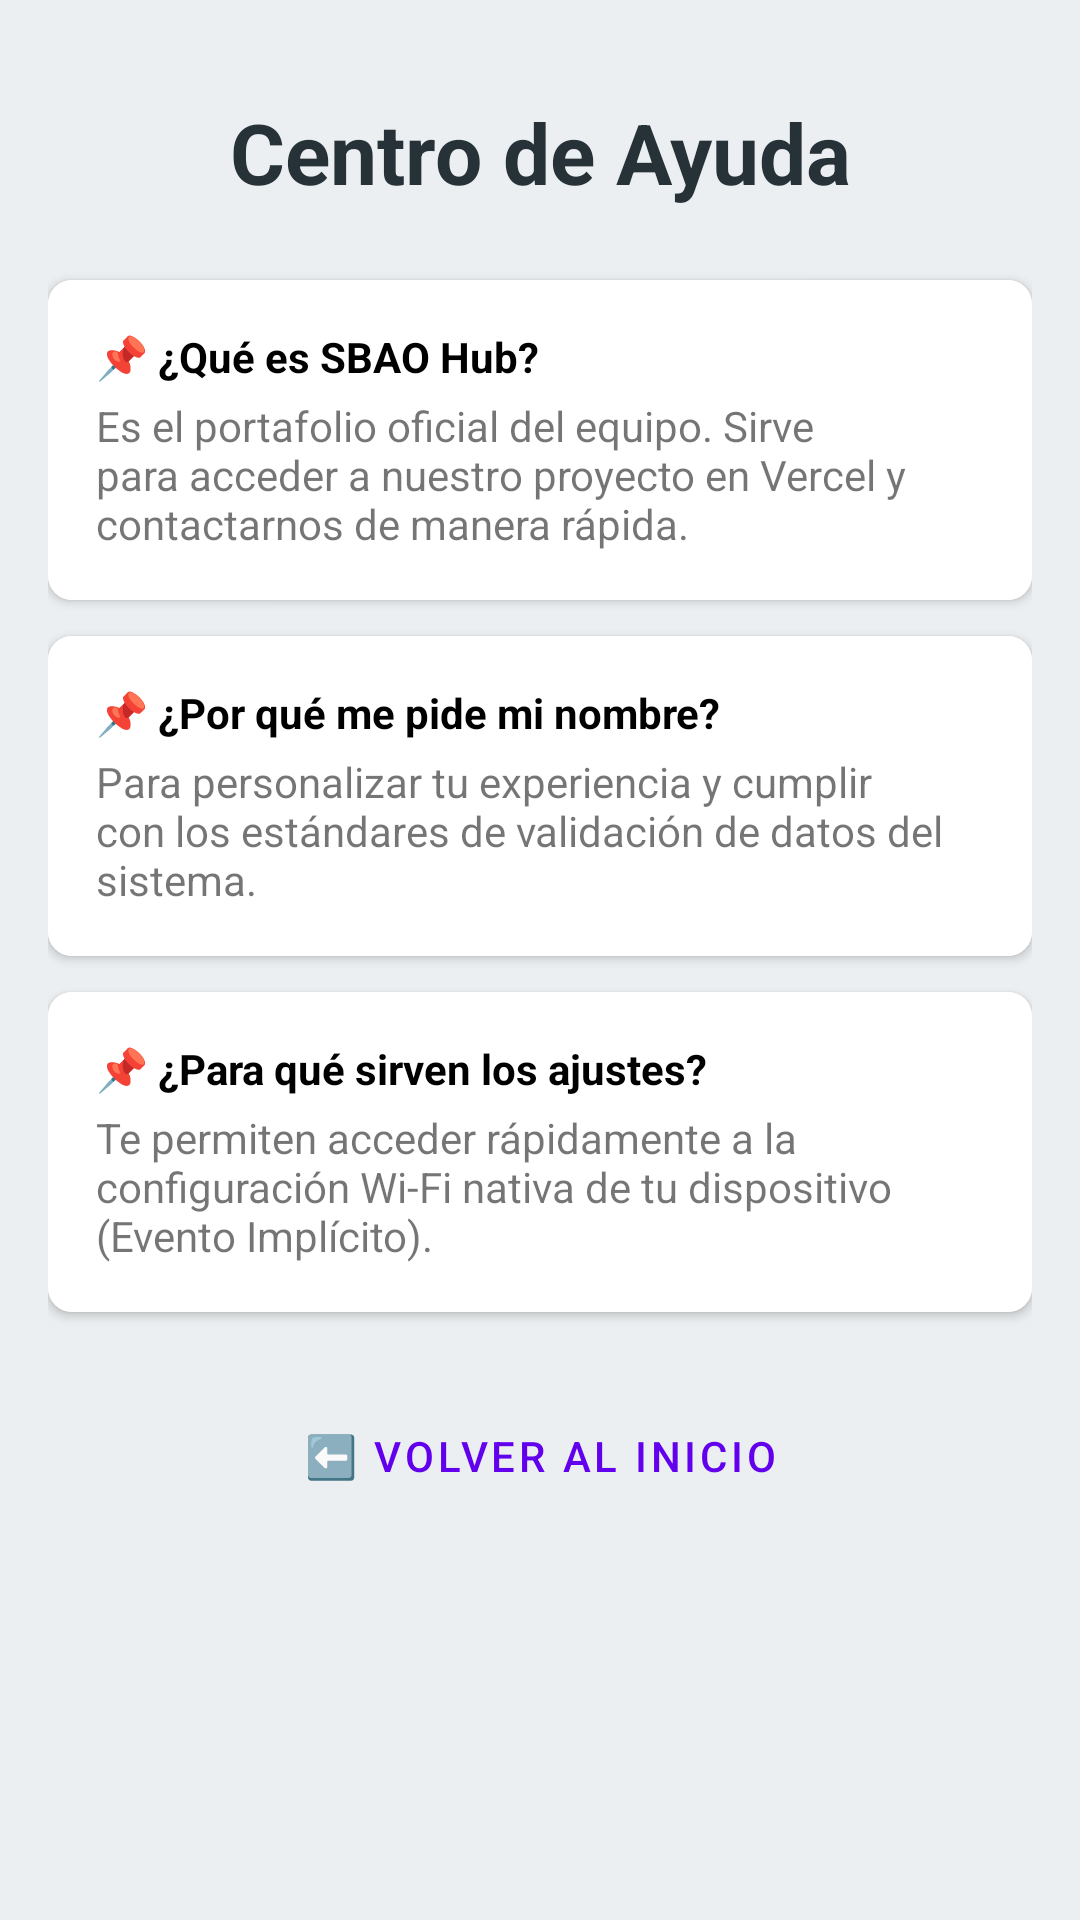

Here is an Android app screen rendered from its layout file. Give the layout XML and the strings, colors and styles it references.
<!-- AndroidManifest.xml: application theme Theme.SBAO -->
<!-- res/layout/activity_ayuda.xml -->
<?xml version="1.0" encoding="utf-8"?>
<ScrollView xmlns:android="http://schemas.android.com/apk/res/android"
    xmlns:app="http://schemas.android.com/apk/res-auto"
    android:layout_width="match_parent"
    android:layout_height="match_parent"
    android:background="#ECEFF1">

    <LinearLayout
        android:layout_width="match_parent"
        android:layout_height="wrap_content"
        android:orientation="vertical"
        android:padding="16dp">

        <TextView
            android:layout_width="match_parent"
            android:layout_height="wrap_content"
            android:text="Centro de Ayuda"
            android:textSize="28sp"
            android:textStyle="bold"
            android:textColor="#263238"
            android:gravity="center"
            android:layout_marginTop="16dp"
            android:layout_marginBottom="24dp"/>

        
        <androidx.cardview.widget.CardView
            android:layout_width="match_parent"
            android:layout_height="wrap_content"
            app:cardCornerRadius="8dp"
            app:cardElevation="2dp"
            android:layout_marginBottom="12dp">

            <LinearLayout
                android:layout_width="match_parent"
                android:layout_height="wrap_content"
                android:orientation="vertical"
                android:padding="16dp"
                android:background="#FFFFFF">

                <TextView
                    android:layout_width="match_parent"
                    android:layout_height="wrap_content"
                    android:text="📌 ¿Qué es SBAO Hub?"
                    android:textStyle="bold"
                    android:textColor="#000000"
                    android:layout_marginBottom="4dp"/>

                <TextView
                    android:layout_width="match_parent"
                    android:layout_height="wrap_content"
                    android:text="Es el portafolio oficial del equipo. Sirve para acceder a nuestro proyecto en Vercel y contactarnos de manera rápida."/>
            </LinearLayout>
        </androidx.cardview.widget.CardView>

        
        <androidx.cardview.widget.CardView
            android:layout_width="match_parent"
            android:layout_height="wrap_content"
            app:cardCornerRadius="8dp"
            app:cardElevation="2dp"
            android:layout_marginBottom="12dp">

            <LinearLayout
                android:layout_width="match_parent"
                android:layout_height="wrap_content"
                android:orientation="vertical"
                android:padding="16dp"
                android:background="#FFFFFF">

                <TextView
                    android:layout_width="match_parent"
                    android:layout_height="wrap_content"
                    android:text="📌 ¿Por qué me pide mi nombre?"
                    android:textStyle="bold"
                    android:textColor="#000000"
                    android:layout_marginBottom="4dp"/>

                <TextView
                    android:layout_width="match_parent"
                    android:layout_height="wrap_content"
                    android:text="Para personalizar tu experiencia y cumplir con los estándares de validación de datos del sistema."/>
            </LinearLayout>
        </androidx.cardview.widget.CardView>

        
        <androidx.cardview.widget.CardView
            android:layout_width="match_parent"
            android:layout_height="wrap_content"
            app:cardCornerRadius="8dp"
            app:cardElevation="2dp"
            android:layout_marginBottom="24dp">

            <LinearLayout
                android:layout_width="match_parent"
                android:layout_height="wrap_content"
                android:orientation="vertical"
                android:padding="16dp"
                android:background="#FFFFFF">

                <TextView
                    android:layout_width="match_parent"
                    android:layout_height="wrap_content"
                    android:text="📌 ¿Para qué sirven los ajustes?"
                    android:textStyle="bold"
                    android:textColor="#000000"
                    android:layout_marginBottom="4dp"/>

                <TextView
                    android:layout_width="match_parent"
                    android:layout_height="wrap_content"
                    android:text="Te permiten acceder rápidamente a la configuración Wi-Fi nativa de tu dispositivo (Evento Implícito)."/>
            </LinearLayout>
        </androidx.cardview.widget.CardView>

        <Button
            android:id="@+id/btnVolver"
            android:layout_width="match_parent"
            android:layout_height="wrap_content"
            android:text="⬅️ Volver al Inicio"
            style="?attr/materialButtonOutlinedStyle"/>

    </LinearLayout>
</ScrollView>
<!-- resources referenced by this layout -->
<resources>
  <style name="Theme.SBAO" parent="Theme.MaterialComponents.DayNight.DarkActionBar">
          
          <item name="colorPrimary">@color/purple_500</item>
          <item name="colorPrimaryVariant">@color/purple_700</item>
          <item name="colorOnPrimary">@color/white</item>
          
          <item name="colorSecondary">@color/teal_200</item>
          <item name="colorSecondaryVariant">@color/teal_700</item>
          <item name="colorOnSecondary">@color/black</item>
          
          <item name="android:statusBarColor">?attr/colorPrimaryVariant</item>
          
      </style>
  <!-- not gathered from this repository: default colours our renderer supplied (Android Studio template values) -->
  <color name="purple_500">#FF6200EE</color>
  <color name="purple_700">#FF3700B3</color>
  <color name="teal_200">#FF03DAC5</color>
  <color name="teal_700">#FF018786</color>
  <color name="black">#FF000000</color>
  <color name="white">#FFFFFFFF</color>
</resources>
